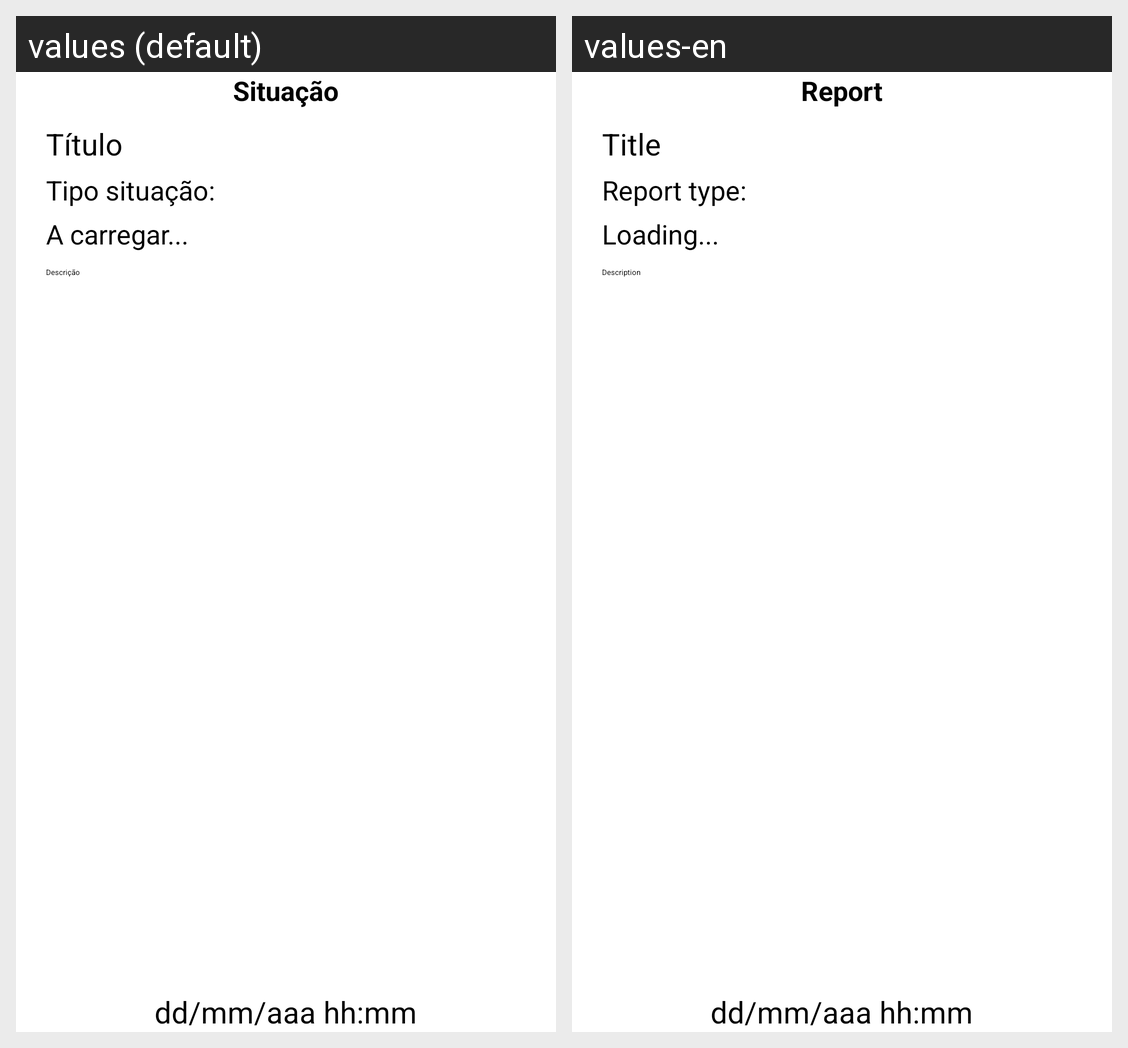

Locale-by-locale string values for the Android screen shown in this grid:
Android screen res/layout/activity_view_report.xml rendered under 2 locales, left to right: values (default), values-en. Device: Nexus 5 (rendered at 1080×1920; each locale shown at half size, 540×960, under a caption strip naming it); theme Theme.SmartCity.
Strings drawn on this screen, with the default value and each locale's value (text and hints the layout hard-codes, and strings that could not be matched under every locale, appear in the picture but are not listed):

ReportTitle
  values: Situação
  values-en: Report

EditText_title
  values: Título
  values-en: Title

tipoReport
  values: Tipo situação:
  values-en: Report type:

loading
  values: A carregar...
  values-en: Loading...

EditText_body
  values: Descrição
  values-en: Description
